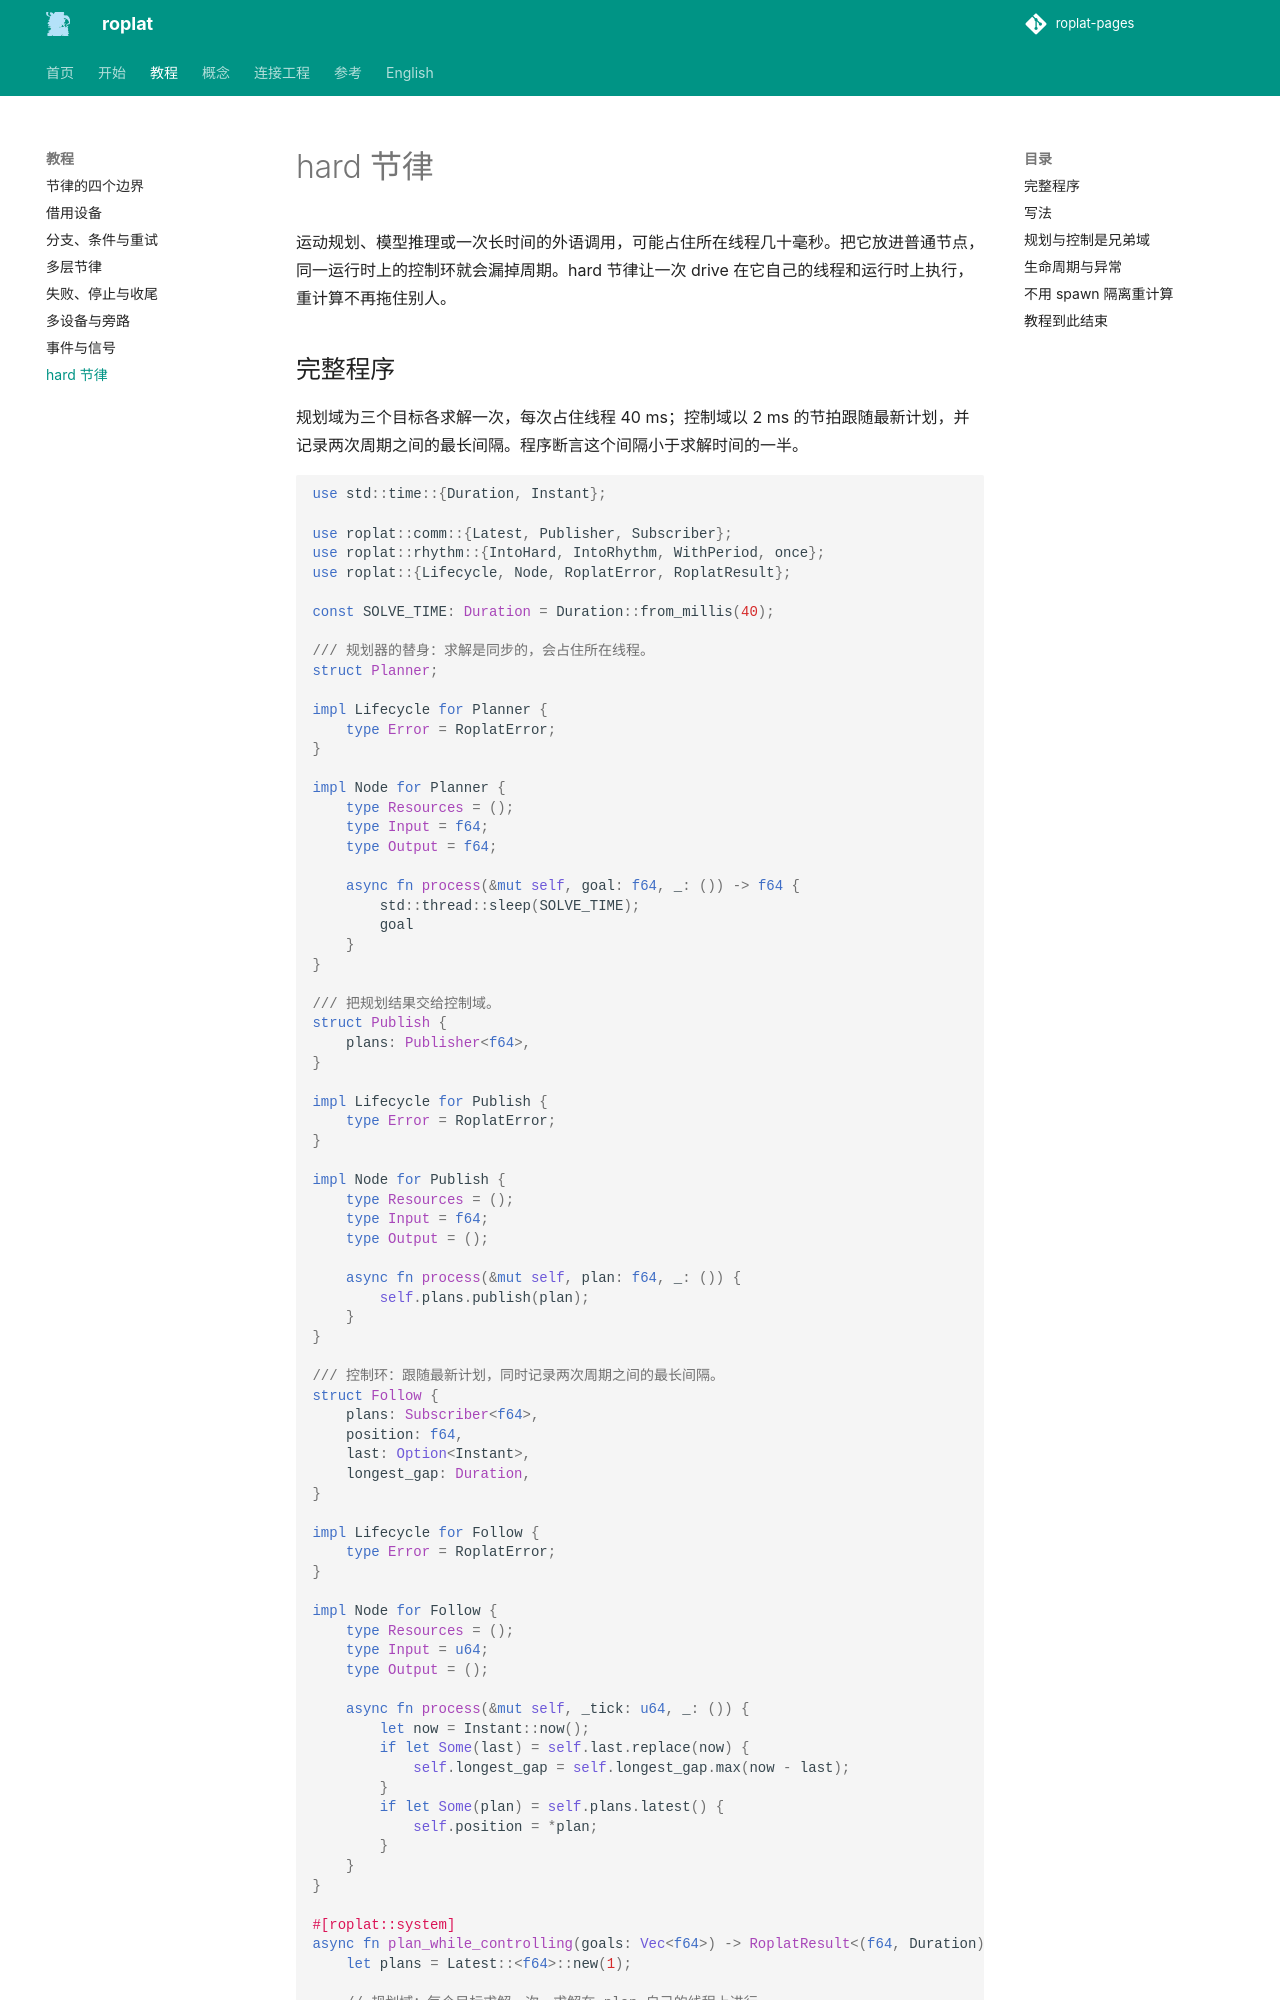

repository: Robot-Exp-Platform/roplat-pages · page: tutorial/hard/index.html · generator: mkdocs

# hard 节律

运动规划、模型推理或一次长时间的外语调用，可能占住所在线程几十毫秒。把它放进普通节点，同一运行时上的控制环就会漏掉周期。hard 节律让一次 drive 在它自己的线程和运行时上执行，重计算不再拖住别人。

## 完整程序

规划域为三个目标各求解一次，每次占住线程 40 ms；控制域以 2 ms 的节拍跟随最新计划，并记录两次周期之间的最长间隔。程序断言这个间隔小于求解时间的一半。

<!-- roplat-example: hard -->
```rust
use std::time::{Duration, Instant};

use roplat::comm::{Latest, Publisher, Subscriber};
use roplat::rhythm::{IntoHard, IntoRhythm, WithPeriod, once};
use roplat::{Lifecycle, Node, RoplatError, RoplatResult};

const SOLVE_TIME: Duration = Duration::from_millis(40);

/// 规划器的替身：求解是同步的，会占住所在线程。
struct Planner;

impl Lifecycle for Planner {
    type Error = RoplatError;
}

impl Node for Planner {
    type Resources = ();
    type Input = f64;
    type Output = f64;

    async fn process(&mut self, goal: f64, _: ()) -> f64 {
        std::thread::sleep(SOLVE_TIME);
        goal
    }
}

/// 把规划结果交给控制域。
struct Publish {
    plans: Publisher<f64>,
}

impl Lifecycle for Publish {
    type Error = RoplatError;
}

impl Node for Publish {
    type Resources = ();
    type Input = f64;
    type Output = ();

    async fn process(&mut self, plan: f64, _: ()) {
        self.plans.publish(plan);
    }
}

/// 控制环：跟随最新计划，同时记录两次周期之间的最长间隔。
struct Follow {
    plans: Subscriber<f64>,
    position: f64,
    last: Option<Instant>,
    longest_gap: Duration,
}

impl Lifecycle for Follow {
    type Error = RoplatError;
}

impl Node for Follow {
    type Resources = ();
    type Input = u64;
    type Output = ();

    async fn process(&mut self, _tick: u64, _: ()) {
        let now = Instant::now();
        if let Some(last) = self.last.replace(now) {
            self.longest_gap = self.longest_gap.max(now - last);
        }
        if let Some(plan) = self.plans.latest() {
            self.position = *plan;
        }
    }
}

#[roplat::system]
async fn plan_while_controlling(goals: Vec<f64>) -> RoplatResult<(f64, Duration)> {
    let plans = Latest::<f64>::new(1);
